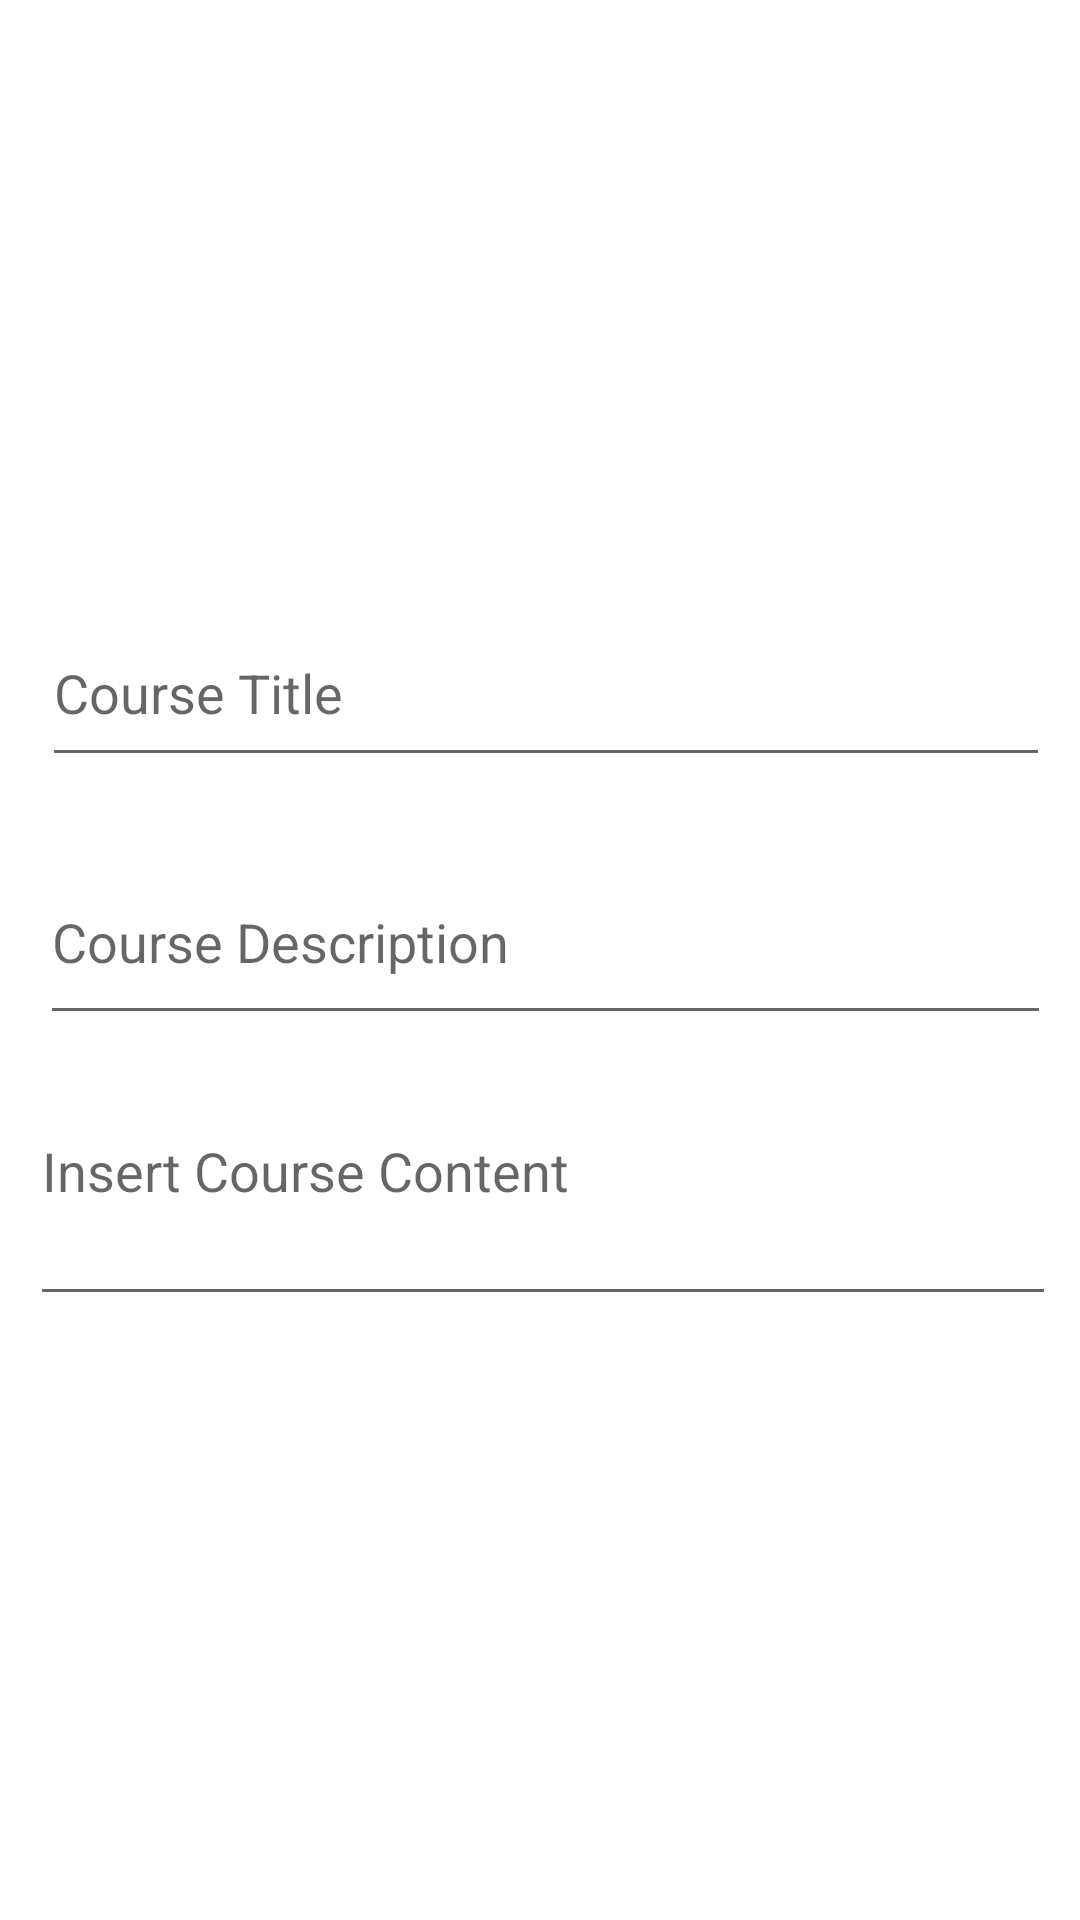

Produce the Android XML layout that renders to this screen, including the resource entries it uses.
<!-- AndroidManifest.xml: application theme Theme.IPROCEED -->
<!-- res/layout/activity_course_create.xml -->
<?xml version="1.0" encoding="utf-8"?>
<androidx.constraintlayout.widget.ConstraintLayout xmlns:android="http://schemas.android.com/apk/res/android"
    xmlns:app="http://schemas.android.com/apk/res-auto"
    xmlns:tools="http://schemas.android.com/tools"
    android:layout_width="match_parent"
    android:layout_height="match_parent"
    tools:context=".CourseCreateActivity">


    <ImageView
        android:id="@+id/imageView"
        android:layout_width="408dp"
        android:layout_height="182dp"
        android:src="@drawable/bg_info"
        app:layout_constraintEnd_toEndOf="parent"
        app:layout_constraintStart_toStartOf="parent"
        app:layout_constraintTop_toTopOf="parent" />


    <EditText
        android:id="@+id/et_name"
        android:layout_width="336dp"
        android:layout_height="59dp"
        android:layout_marginTop="200dp"
        android:hint="Course Title"
        android:inputType="textEmailAddress"
        android:maxLines="1"
        app:layout_constraintBottom_toBottomOf="parent"
        app:layout_constraintEnd_toEndOf="parent"
        app:layout_constraintHorizontal_bias="0.581"
        app:layout_constraintStart_toStartOf="parent"
        app:layout_constraintTop_toTopOf="@+id/imageView"
        app:layout_constraintVertical_bias="0.0" />

    <EditText
        android:id="@+id/et_coursetype"
        android:layout_width="337dp"
        android:layout_height="65dp"
        android:layout_marginTop="280dp"
        android:hint="Course Description"
        android:inputType="textEmailAddress"
        android:maxLines="1"
        app:layout_constraintBottom_toBottomOf="parent"
        app:layout_constraintEnd_toEndOf="parent"
        app:layout_constraintHorizontal_bias="0.581"
        app:layout_constraintStart_toStartOf="parent"
        app:layout_constraintTop_toTopOf="@+id/imageView"
        app:layout_constraintVertical_bias="0.0" />

    <EditText
        android:id="@+id/et_description"
        android:layout_width="342dp"
        android:layout_height="100dp"
        android:layout_marginTop="280dp"
        android:hint="Insert Course Content"
        android:inputType="textEmailAddress"
        android:maxLines="1"
        app:layout_constraintBottom_toBottomOf="parent"
        app:layout_constraintEnd_toEndOf="parent"
        app:layout_constraintHorizontal_bias="0.55"
        app:layout_constraintStart_toStartOf="parent"
        app:layout_constraintTop_toTopOf="@+id/imageView"
        app:layout_constraintVertical_bias="0.225" />

    <Button
        android:id="@+id/btn_add"
        android:layout_width="256dp"
        android:layout_height="45dp"
        android:background="@drawable/button"
        android:backgroundTint="#D9B8DF"
        android:text="Create Course"
        android:textAllCaps="false"
        android:textColor="@android:color/white"
        android:textSize="16sp"
        app:layout_constraintBottom_toBottomOf="parent"
        app:layout_constraintEnd_toEndOf="parent"
        app:layout_constraintHorizontal_bias="0.567"
        app:layout_constraintStart_toStartOf="parent"
        app:layout_constraintTop_toTopOf="parent"
        app:layout_constraintVertical_bias="0.723" />

    <Button
        android:id="@+id/btn_addmedia"
        android:layout_width="256dp"
        android:layout_height="45dp"
        android:background="@drawable/button"
        android:backgroundTint="#D9B8DF"
        android:text="Add Media"
        android:textAllCaps="false"
        android:textColor="@android:color/white"
        android:textSize="16sp"
        app:layout_constraintBottom_toBottomOf="parent"
        app:layout_constraintEnd_toEndOf="parent"
        app:layout_constraintHorizontal_bias="0.567"
        app:layout_constraintStart_toStartOf="parent"
        app:layout_constraintTop_toTopOf="parent"
        app:layout_constraintVertical_bias="0.841" />

    <Button
        android:id="@+id/btn_gomap"
        android:layout_width="256dp"
        android:layout_height="45dp"
        android:background="@drawable/button"
        android:backgroundTint="#D9B8DF"
        android:text="Show Instruction Location"
        android:textAllCaps="false"
        android:textColor="@android:color/white"
        android:textSize="16sp"
        app:layout_constraintBottom_toBottomOf="parent"
        app:layout_constraintEnd_toEndOf="parent"
        app:layout_constraintHorizontal_bias="0.567"
        app:layout_constraintStart_toStartOf="parent"
        app:layout_constraintTop_toTopOf="parent"
        app:layout_constraintVertical_bias="0.957" />


</androidx.constraintlayout.widget.ConstraintLayout>
<!-- resources referenced by this layout -->
<resources>
  <style name="Theme.IPROCEED" parent="Theme.MaterialComponents.DayNight.NoActionBar">
          
          <item name="colorPrimary">#D9B8DF</item>
          <item name="colorPrimaryVariant">#D9B8DF</item>
          <item name="colorOnPrimary">@color/white</item>
          
          <item name="colorSecondary">@color/teal_200</item>
          <item name="colorSecondaryVariant">@color/teal_700</item>
          <item name="colorOnSecondary">@color/black</item>
          
          <item name="android:statusBarColor" tools:targetApi="l">?attr/colorPrimaryVariant</item>
          
      </style>
  <!-- not gathered from this repository: default colours our renderer supplied (Android Studio template values) -->
  <color name="teal_200">#FF03DAC5</color>
  <color name="teal_700">#FF018786</color>
  <color name="black">#FF000000</color>
  <color name="white">#FFFFFFFF</color>
</resources>
